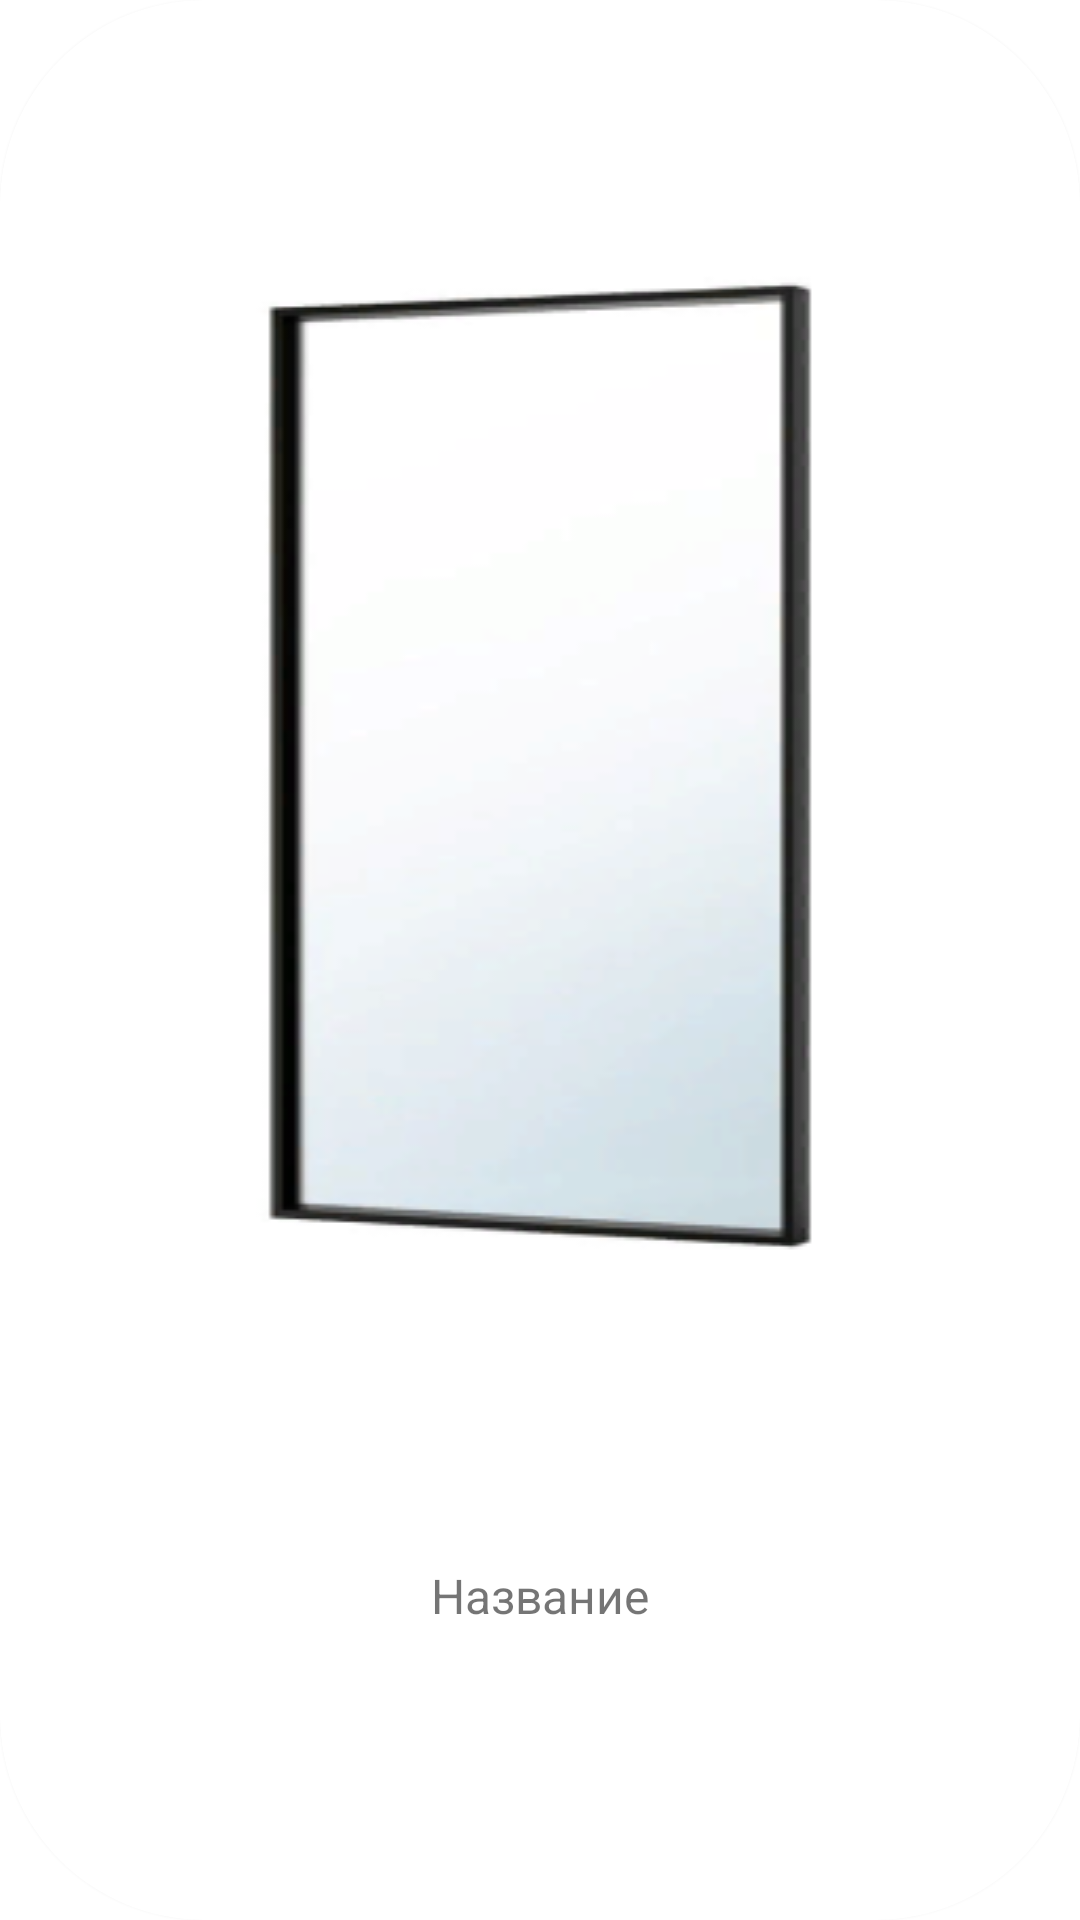

Write the Android layout XML for this screen, with the resource values it uses.
<!-- AndroidManifest.xml: application theme Theme.CleanArchSLVglass -->
<!-- res/layout/categories_item.xml -->
<?xml version="1.0" encoding="utf-8"?>
<androidx.cardview.widget.CardView
    xmlns:android="http://schemas.android.com/apk/res/android"
    xmlns:app="http://schemas.android.com/apk/res-auto"
    android:layout_width="wrap_content"
    android:layout_height="wrap_content"
    android:layout_marginEnd="20dp"
    android:layout_marginStart="20dp"
    android:layout_marginTop="16dp"
    android:layout_marginBottom="16dp"
    app:cardCornerRadius="68dp">

    <androidx.constraintlayout.widget.ConstraintLayout
        android:layout_width="match_parent"
        android:layout_height="match_parent">

        <ImageView
            android:id="@+id/category_img"
            android:layout_width="match_parent"
            android:layout_height="wrap_content"
            android:background="@drawable/ic_mirror"
            app:layout_constraintBottom_toTopOf="@+id/category_description"
            app:layout_constraintEnd_toEndOf="parent"
            app:layout_constraintStart_toStartOf="parent"
            app:layout_constraintTop_toTopOf="parent">

        </ImageView>

        <TextView
            android:id="@+id/category_description"
            android:layout_width="0dp"
            android:layout_height="wrap_content"
            android:layout_marginStart="12dp"
            android:layout_marginTop="10dp"
            android:layout_marginEnd="12dp"
            android:layout_marginBottom="26dp"
            android:gravity="center"
            android:text="@string/title"
            android:textSize="16sp"
            app:layout_constraintBottom_toBottomOf="parent"
            app:layout_constraintEnd_toEndOf="parent"
            app:layout_constraintStart_toStartOf="parent"
            app:layout_constraintTop_toBottomOf="@+id/category_img" />

    </androidx.constraintlayout.widget.ConstraintLayout>
</androidx.cardview.widget.CardView>
<!-- resources referenced by this layout -->
<resources>
  <!-- drawable ic_mirror: png bitmap (drawable, 19083 bytes) -->
  <string name="title">Название</string>
  <style name="Theme.CleanArchSLVglass" parent="Theme.MaterialComponents.DayNight.NoActionBar">
          
          <item name="colorPrimary">@color/purple_500</item>
          <item name="colorPrimaryVariant">@color/purple_700</item>
          <item name="colorOnPrimary">@color/white</item>
          
          <item name="colorSecondary">@color/teal_200</item>
          <item name="colorSecondaryVariant">@color/teal_700</item>
          <item name="colorOnSecondary">@color/black</item>
          
          <item name="android:windowTranslucentStatus">true</item>
          <item name="android:windowTranslucentNavigation">true</item>
          
          <item name="android:windowActionBarOverlay">true</item>
      </style>
  <color name="purple_500">#FF6200EE</color>
  <color name="purple_700">#FF3700B3</color>
  <color name="white">#FFFFFFFF</color>
  <color name="teal_200">#FF03DAC5</color>
  <color name="teal_700">#FF018786</color>
  <color name="black">#FF000000</color>
</resources>
